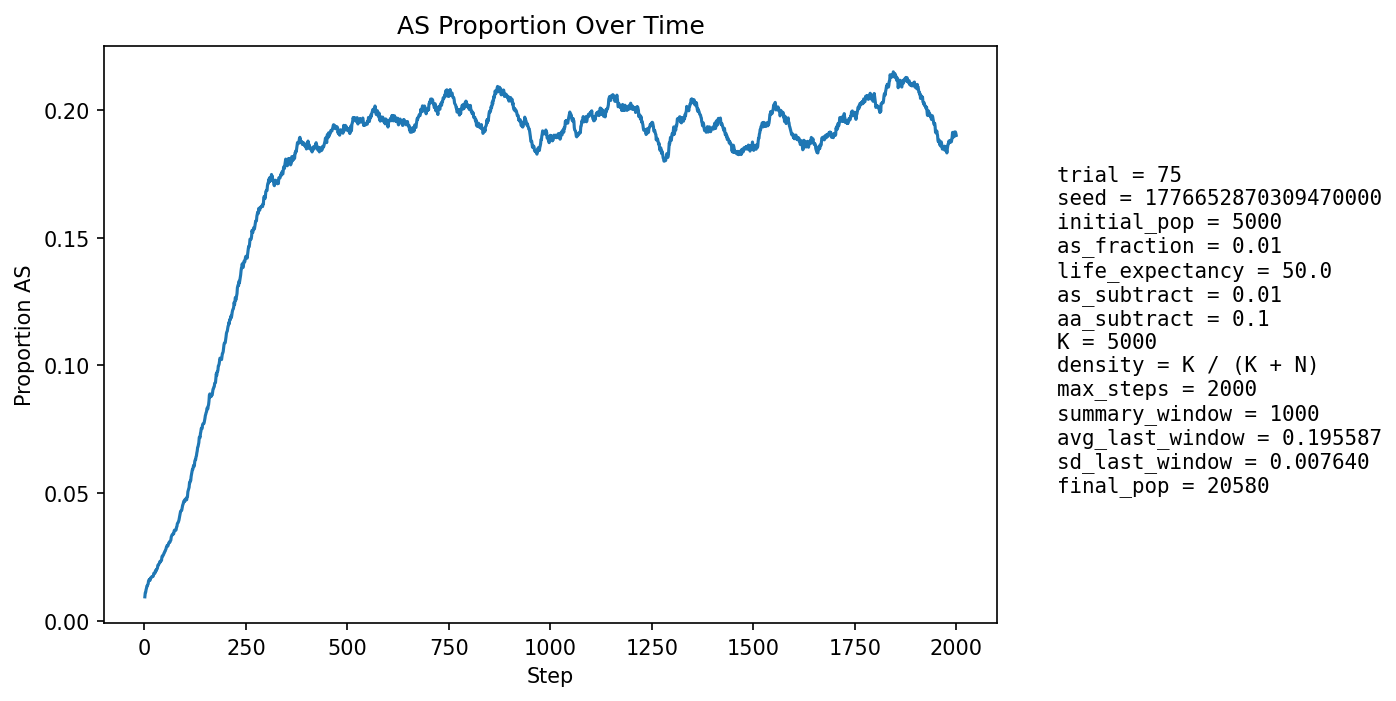

The file beside this chart, header and first rows:
step, population_size, births, newborn_AA, newborn_AS, newborn_SS, prop_newborn_AA, prop_newborn_AS, prop_newborn_SS, prop_repro_AA, prop_repro_AS, prop_AS_population
1, 5837, 1356, 1348, 8, 0, 0.9941, 0.0059, 0.0, 0.9915, 0.008478, 0.009423
2, 6337, 1253, 1237, 16, 0, 0.9872, 0.01277, 0.0, 0.9912, 0.00884, 0.01105
3, 6796, 1198, 1187, 11, 0, 0.9908, 0.009182, 0.0, 0.9912, 0.008837, 0.01118
4, 7205, 1141, 1124, 17, 0, 0.9851, 0.0149, 0.0, 0.9877, 0.01225, 0.01221
5, 7822, 1341, 1323, 18, 0, 0.9866, 0.01342, 0.0, 0.9887, 0.0113, 0.01278
6, 8501, 1470, 1448, 22, 0, 0.985, 0.01497, 0.0, 0.9875, 0.01247, 0.01365
7, 9219, 1560, 1543, 17, 0, 0.9891, 0.0109, 0.0, 0.9874, 0.01258, 0.01367
8, 9951, 1618, 1596, 22, 0, 0.9864, 0.0136, 0.0, 0.9861, 0.01391, 0.01417
9, 10738, 1712, 1690, 22, 0, 0.9871, 0.01285, 0.0, 0.9853, 0.01465, 0.01443
10, 11571, 1812, 1778, 34, 0, 0.9812, 0.01876, 0.0, 0.9844, 0.0156, 0.01556
11, 12440, 1909, 1878, 31, 0, 0.9838, 0.01624, 0.0, 0.9845, 0.01549, 0.016
12, 13329, 2001, 1972, 29, 0, 0.9855, 0.01449, 0.0, 0.985, 0.01505, 0.01591
13, 14113, 1972, 1939, 33, 0, 0.9833, 0.01673, 0.0, 0.9845, 0.01549, 0.0163
14, 14854, 1989, 1964, 25, 0, 0.9874, 0.01257, 0.0, 0.9836, 0.01644, 0.01596
15, 15555, 2029, 1987, 42, 0, 0.9793, 0.0207, 0.0, 0.9832, 0.01676, 0.01671
16, 16224, 2089, 2052, 37, 0, 0.9823, 0.01771, 0.0, 0.9833, 0.01665, 0.01695
17, 16821, 2114, 2078, 36, 0, 0.983, 0.01703, 0.0, 0.9831, 0.01694, 0.01712
18, 17355, 2129, 2093, 36, 0, 0.9831, 0.01691, 0.0, 0.9836, 0.01636, 0.01729
19, 17841, 2142, 2109, 33, 0, 0.9846, 0.01541, 0.0, 0.9824, 0.01764, 0.01726
20, 18290, 2159, 2125, 34, 0, 0.9843, 0.01575, 0.0, 0.982, 0.01805, 0.01739
21, 18691, 2170, 2137, 33, 0, 0.9848, 0.01521, 0.0, 0.9816, 0.0184, 0.01739
22, 19039, 2174, 2135, 39, 0, 0.9821, 0.01794, 0.0, 0.9818, 0.01816, 0.01765
23, 19328, 2172, 2118, 54, 0, 0.9751, 0.02486, 0.0, 0.982, 0.018, 0.01863
24, 19565, 2167, 2130, 36, 1, 0.9829, 0.01661, 0.0004615, 0.982, 0.01802, 0.01855
25, 19765, 2172, 2133, 39, 0, 0.982, 0.01796, 0.0, 0.9822, 0.01781, 0.01872
26, 19927, 2177, 2138, 38, 1, 0.9821, 0.01746, 0.0004593, 0.9815, 0.01846, 0.01872
27, 20059, 2179, 2125, 53, 1, 0.9752, 0.02432, 0.0004589, 0.9808, 0.01924, 0.01954
28, 20169, 2177, 2132, 45, 0, 0.9793, 0.02067, 0.0, 0.9809, 0.01907, 0.01988
29, 20253, 2174, 2142, 32, 0, 0.9853, 0.01472, 0.0, 0.9807, 0.01928, 0.0196
30, 20315, 2173, 2124, 48, 1, 0.9775, 0.02209, 0.0004602, 0.9806, 0.01941, 0.02018
31, 20364, 2172, 2129, 43, 0, 0.9802, 0.0198, 0.0, 0.9793, 0.02074, 0.02033
32, 20396, 2170, 2122, 47, 1, 0.9779, 0.02166, 0.0004608, 0.9786, 0.02144, 0.02069
33, 20418, 2167, 2107, 60, 0, 0.9723, 0.02769, 0.0, 0.9788, 0.02117, 0.02179
34, 20431, 2166, 2124, 41, 1, 0.9806, 0.01893, 0.0004617, 0.9781, 0.02189, 0.02178
35, 20435, 2164, 2120, 44, 0, 0.9797, 0.02033, 0.0, 0.9786, 0.02144, 0.02207
36, 20432, 2164, 2116, 46, 2, 0.9778, 0.02126, 0.0009242, 0.9779, 0.02207, 0.02232
37, 20428, 2164, 2115, 49, 0, 0.9774, 0.02264, 0.0, 0.9766, 0.02344, 0.02266
38, 20424, 2163, 2110, 53, 0, 0.9755, 0.0245, 0.0, 0.9764, 0.02364, 0.02326
39, 20418, 2162, 2122, 39, 1, 0.9815, 0.01804, 0.0004625, 0.9767, 0.02329, 0.02302
40, 20411, 2160, 2109, 51, 0, 0.9764, 0.02361, 0.0, 0.9765, 0.02349, 0.02352
41, 20400, 2160, 2111, 49, 0, 0.9773, 0.02269, 0.0, 0.9755, 0.0245, 0.02363
42, 20393, 2160, 2116, 43, 1, 0.9796, 0.01991, 0.000463, 0.9753, 0.0247, 0.02364
43, 20386, 2159, 2087, 72, 0, 0.9667, 0.03335, 0.0, 0.9757, 0.02435, 0.02502
44, 20380, 2159, 2101, 57, 1, 0.9731, 0.0264, 0.0004632, 0.9753, 0.02472, 0.02542
45, 20373, 2159, 2112, 47, 0, 0.9782, 0.02177, 0.0, 0.9758, 0.02418, 0.02538
46, 20366, 2159, 2106, 53, 0, 0.9755, 0.02455, 0.0, 0.9758, 0.02419, 0.02568
47, 20363, 2159, 2104, 54, 1, 0.9745, 0.02501, 0.0004632, 0.9739, 0.02611, 0.02593
48, 20359, 2159, 2097, 61, 1, 0.9713, 0.02825, 0.0004632, 0.9732, 0.02685, 0.02647
49, 20353, 2158, 2104, 54, 0, 0.975, 0.02502, 0.0, 0.9734, 0.02659, 0.02663
50, 20349, 2158, 2097, 61, 0, 0.9717, 0.02827, 0.0, 0.9734, 0.0266, 0.02718
51, 20345, 2158, 2103, 55, 0, 0.9745, 0.02549, 0.0, 0.9726, 0.02742, 0.02728
52, 20342, 2158, 2096, 61, 1, 0.9713, 0.02827, 0.0004634, 0.9718, 0.02815, 0.02782
53, 20343, 2158, 2102, 56, 0, 0.9741, 0.02595, 0.0, 0.9717, 0.02834, 0.02812
54, 20340, 2158, 2091, 67, 0, 0.969, 0.03105, 0.0, 0.9706, 0.02944, 0.02881
55, 20336, 2158, 2093, 64, 1, 0.9699, 0.02966, 0.0004634, 0.9715, 0.02852, 0.02921
56, 20337, 2158, 2096, 61, 1, 0.9713, 0.02827, 0.0004634, 0.9712, 0.0288, 0.02955
57, 20336, 2158, 2109, 48, 1, 0.9773, 0.02224, 0.0004634, 0.9707, 0.02935, 0.02921
58, 20334, 2159, 2099, 59, 1, 0.9722, 0.02733, 0.0004632, 0.9696, 0.03035, 0.02946
59, 20336, 2159, 2091, 68, 0, 0.9685, 0.0315, 0.0, 0.969, 0.03099, 0.03005
60, 20339, 2159, 2091, 68, 0, 0.9685, 0.0315, 0.0, 0.9689, 0.03108, 0.03058
... 1,940 more rows
